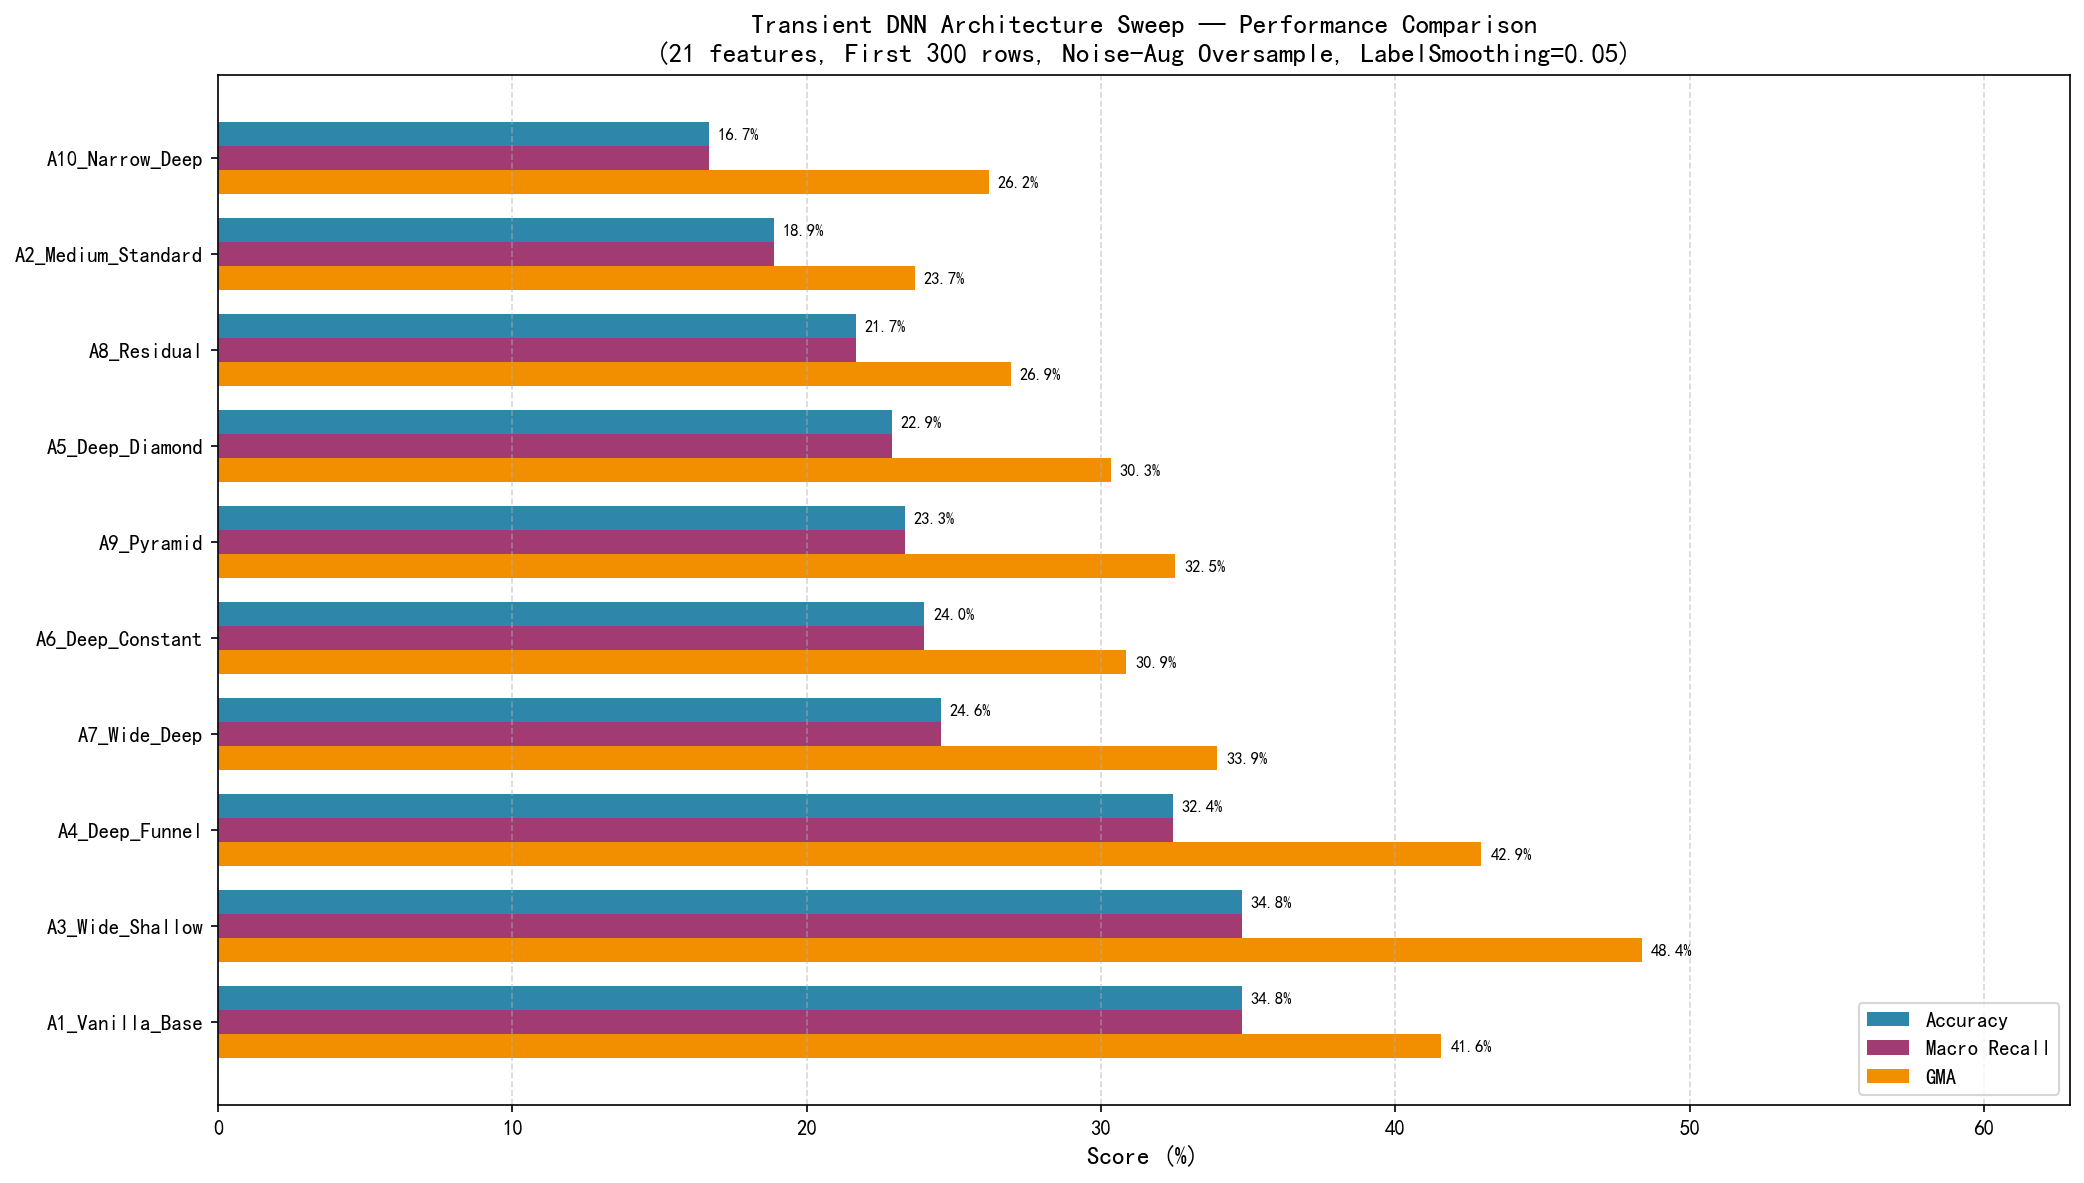

The data file committed next to this chart (first rows):
architecture, hidden_layers, type, params, accuracy, macro_recall, macro_far, macro_mar, macro_gma, train_time_s, stopped_epoch
A1_Vanilla_Base, [64, 32], sequential, 4202, 0.3478, 0.3478, 0.07247, 0.6522, 0.4157, 18.22, 104
A3_Wide_Shallow, [256, 128], sequential, 41354, 0.3478, 0.3478, 0.07247, 0.6522, 0.484, 13.21, 65
A4_Deep_Funnel, [256, 128, 64, 32], sequential, 51114, 0.3244, 0.3244, 0.07506, 0.6756, 0.4293, 13.02, 50
A7_Wide_Deep, [512, 256, 128, 64], sequential, 188234, 0.2456, 0.2456, 0.08383, 0.7544, 0.3395, 15.94, 50
A6_Deep_Constant, [128, 128, 128, 128], sequential, 55690, 0.24, 0.24, 0.08444, 0.76, 0.3086, 13.8, 50
A9_Pyramid, [32, 64, 128, 256, 128, 64, 32], sequential, 90538, 0.2333, 0.2333, 0.08519, 0.7667, 0.3253, 17.32, 50
A5_Deep_Diamond, [64, 128, 256, 128, 64], sequential, 87114, 0.2289, 0.2289, 0.08568, 0.7711, 0.3034, 15, 50
A8_Residual, [128, 128, 128], residual, 106762, 0.2167, 0.2167, 0.08704, 0.7833, 0.2693, 17.49, 50
A2_Medium_Standard, [128, 64, 32], sequential, 14378, 0.1889, 0.1889, 0.09012, 0.8111, 0.2368, 11.03, 50
A10_Narrow_Deep, [48, 48, 48, 48, 48, 48], sequential, 14458, 0.1667, 0.1667, 0.09259, 0.8333, 0.262, 14.84, 50
